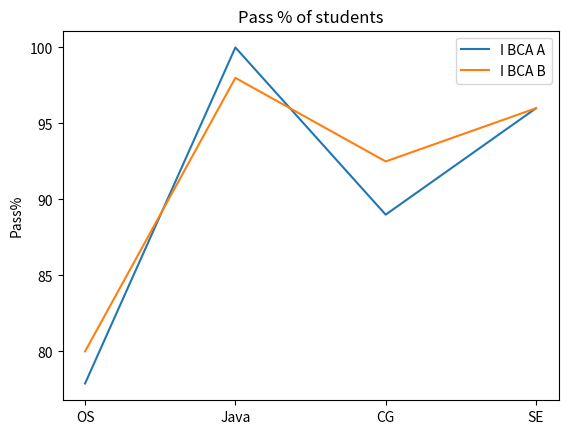

The script that saved this image:
import matplotlib.pyplot as p
passpercentage1=[77.89,100,89,96]
passpercentage2=[80,98,92.5,96]
subject=["OS","Java","CG","SE"]
p.xlabel=("subjects")
p.ylabel("Pass%")
p.title("Pass % of students")
p.plot(subject,passpercentage1,label="I BCA A")
p.plot(subject,passpercentage2,label="I BCA B")
p.legend()
p.show()        
